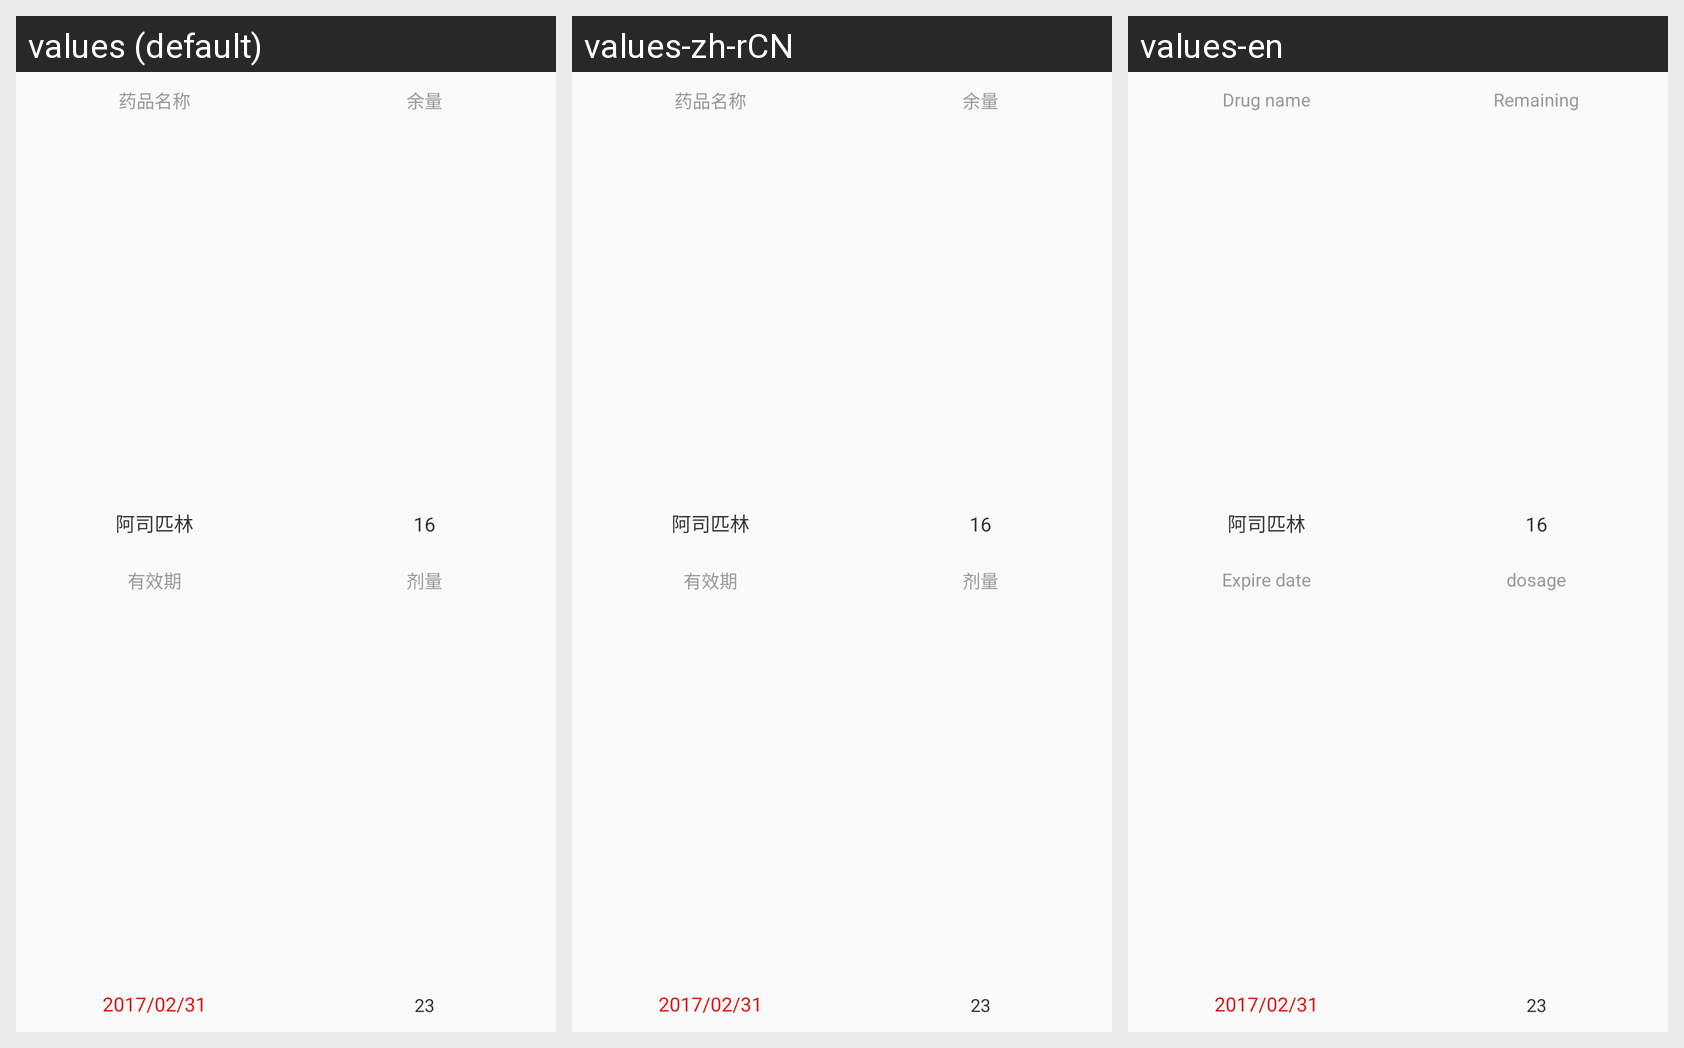

The Android screen above is rendered under several locales of the same app. Produce the string resources it draws, with the default and per-locale values.
Android screen res/layout/layout_pandect_warehouse_content.xml rendered under 3 locales, left to right: values (default), values-zh-rCN, values-en. Device: Nexus 5 (rendered at 1080×1920; each locale shown at half size, 540×960, under a caption strip naming it); theme Theme.AppCompat.Light.NoActionBar.
Strings drawn on this screen, with the default value and each locale's value (text and hints the layout hard-codes, and strings that could not be matched under every locale, appear in the picture but are not listed):

drug_name
  values: 药品名称
  values-zh-rCN: 药品名称
  values-en: Drug name

useful_life
  values: 有效期
  values-zh-rCN: 有效期
  values-en: Expire date

remaining_quantity
  values: 余量
  values-zh-rCN: 余量
  values-en: Remaining

dosage
  values: 剂量
  values-zh-rCN: 剂量
  values-en: dosage
